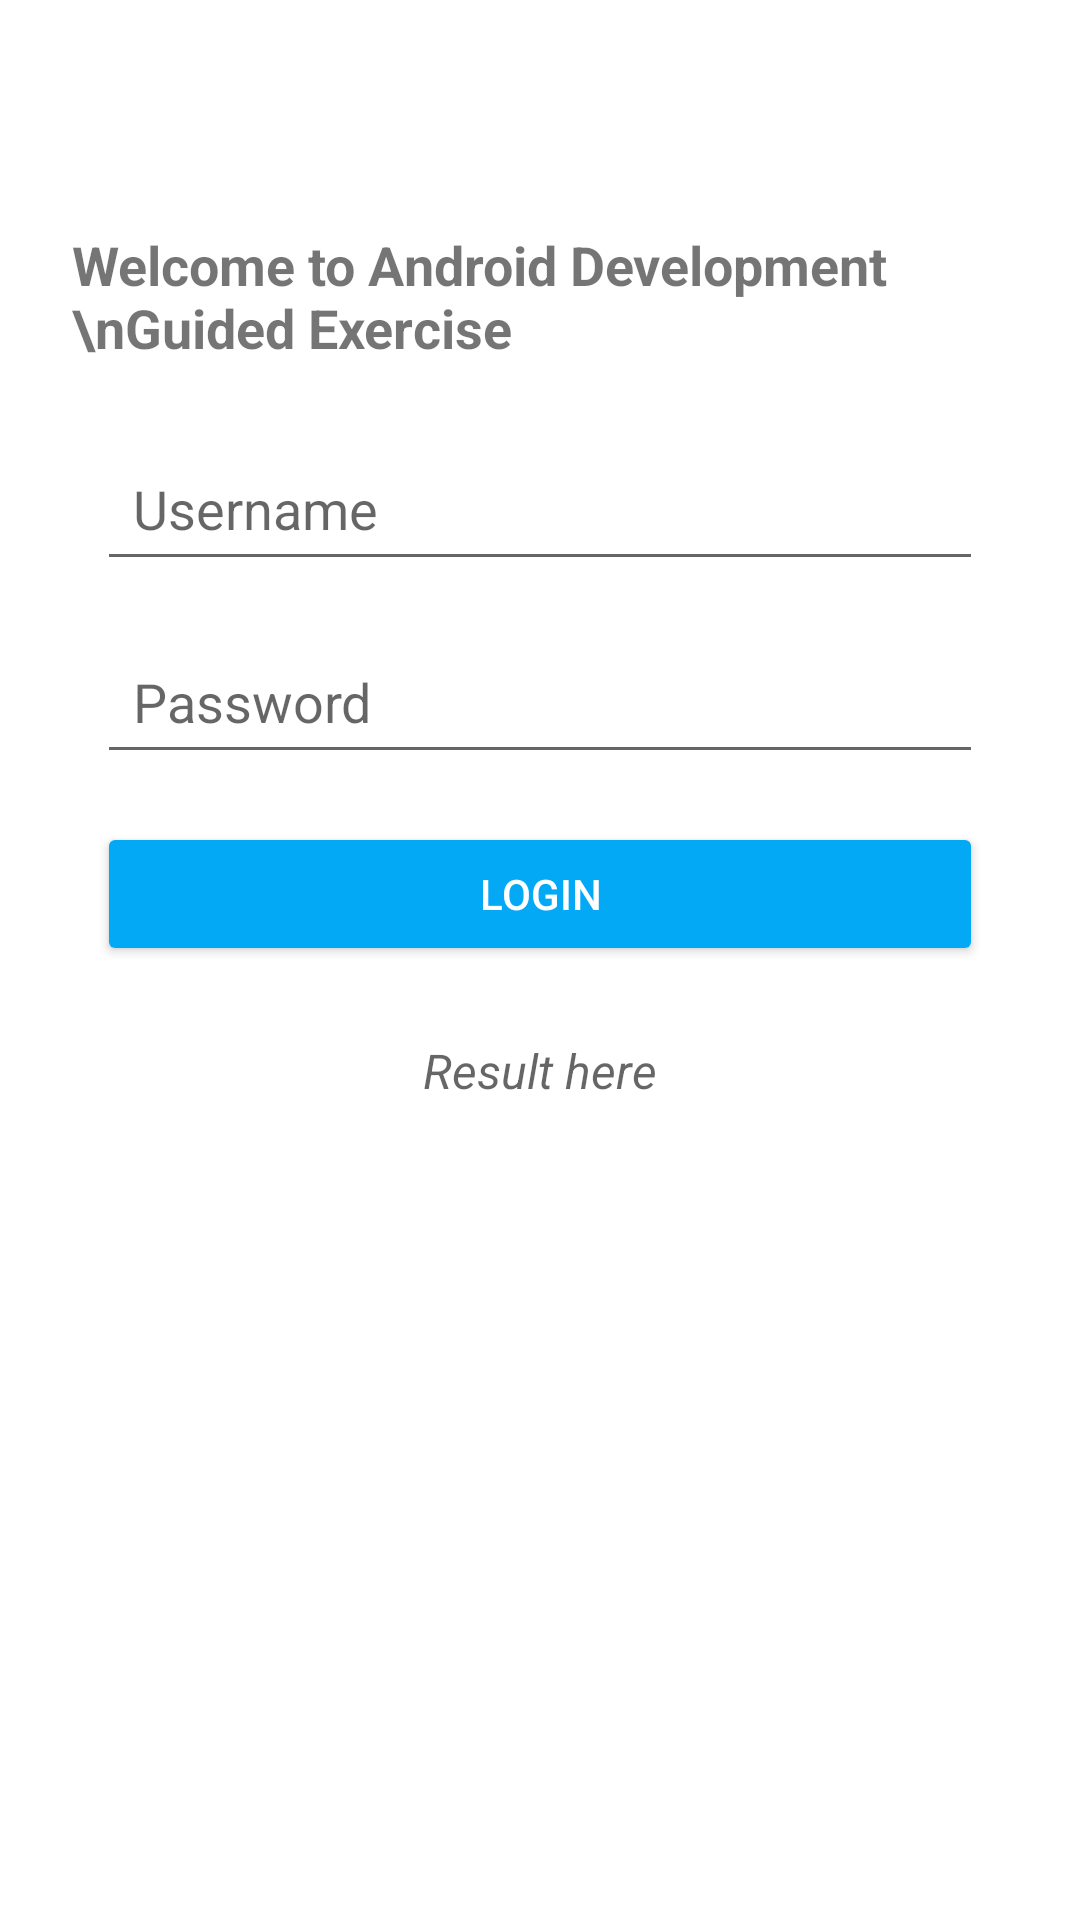

Here is an Android app screen rendered from its layout file. Give the layout XML and the strings, colors and styles it references.
<!-- AndroidManifest.xml: application theme Theme.ElectiveFinals -->
<!-- res/layout/activity_fourth_guided_exercise.xml -->
<?xml version="1.0" encoding="utf-8"?>
<androidx.constraintlayout.widget.ConstraintLayout xmlns:android="http://schemas.android.com/apk/res/android"
    xmlns:app="http://schemas.android.com/apk/res-auto"
    xmlns:tools="http://schemas.android.com/tools"
    android:id="@+id/main"
    android:layout_width="match_parent"
    android:layout_height="match_parent"
    android:padding="16dp"
    tools:context=".FourthGuidedExercise">

    

    

    <TextView
        android:id="@+id/textView4"
        android:layout_width="wrap_content"
        android:layout_height="wrap_content"
        android:layout_marginTop="52dp"
        android:layoutDirection="ltr"
        android:padding="8dp"
        android:text="Welcome to Android Development \nGuided Exercise"
        android:textSize="18sp"
        android:textStyle="bold"
        app:layout_constraintEnd_toEndOf="parent"
        app:layout_constraintStart_toStartOf="parent"
        app:layout_constraintTop_toTopOf="parent" />

    <EditText
        android:id="@+id/etUsernameGE4"
        android:layout_width="0dp"
        android:layout_height="wrap_content"
        android:hint="Username"
        android:inputType="text"
        android:padding="12dp"
        app:layout_constraintTop_toBottomOf="@id/textView4"
        app:layout_constraintStart_toStartOf="parent"
        app:layout_constraintEnd_toEndOf="parent"
        app:layout_constraintWidth_percent="0.9"
        android:layout_marginTop="16dp" />

    
    <EditText
        android:id="@+id/etPasswordGE4"
        android:layout_width="0dp"
        android:layout_height="wrap_content"
        android:hint="Password"
        android:inputType="textPassword"
        android:padding="12dp"
        app:layout_constraintTop_toBottomOf="@id/etUsernameGE4"
        app:layout_constraintStart_toStartOf="parent"
        app:layout_constraintEnd_toEndOf="parent"
        app:layout_constraintWidth_percent="0.9"
        android:layout_marginTop="16dp" />

    
    <Button
        android:id="@+id/btnLoginGE4"
        android:layout_width="0dp"
        android:layout_height="wrap_content"
        android:layout_marginTop="16dp"
        android:backgroundTint="#03A9F4"
        android:padding="12dp"
        android:text="Login"
        android:textColor="@android:color/white"
        app:layout_constraintEnd_toEndOf="parent"
        app:layout_constraintStart_toStartOf="parent"
        app:layout_constraintTop_toBottomOf="@id/etPasswordGE4"
        app:layout_constraintWidth_percent="0.9" />

    
    <TextView
        android:id="@+id/tvResultGE4"
        android:layout_width="wrap_content"
        android:layout_height="wrap_content"
        android:hint="Result here"
        android:padding="8dp"
        android:textSize="16sp"
        android:textStyle="italic"
        app:layout_constraintTop_toBottomOf="@id/btnLoginGE4"
        app:layout_constraintStart_toStartOf="parent"
        app:layout_constraintEnd_toEndOf="parent"
        android:layout_marginTop="16dp" />

</androidx.constraintlayout.widget.ConstraintLayout>
<!-- resources referenced by this layout -->
<resources>
  <style name="Theme.ElectiveFinals" parent="Theme.MaterialComponents.DayNight.DarkActionBar">
          
          <item name="colorPrimary">@color/purple_500</item>
          <item name="colorPrimaryVariant">@color/purple_700</item>
          <item name="colorOnPrimary">@color/white</item>
          
          <item name="colorSecondary">@color/teal_200</item>
          <item name="colorSecondaryVariant">@color/teal_700</item>
          <item name="colorOnSecondary">@color/black</item>
          
          <item name="android:statusBarColor">?attr/colorPrimaryVariant</item>
          
      </style>
  <color name="purple_500">#FF6200EE</color>
  <color name="purple_700">#FF3700B3</color>
  <color name="white">#FFFFFF</color>
  <color name="teal_200">#FF03DAC5</color>
  <color name="teal_700">#FF018786</color>
  <color name="black">#000000</color>
</resources>
